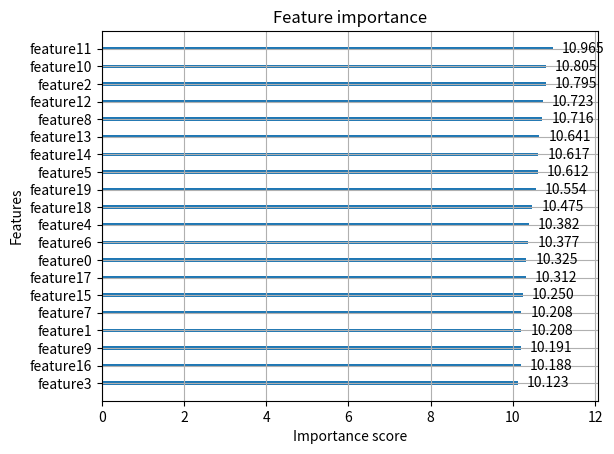

Here is the Python script that generated this plot:
import matplotlib.pyplot as plt
import numpy as np

from typing import Optional, Any, Tuple
# TODO：fix ereor "circular import"
# from linkefl.vfl.tree import ActiveTreeParty

Axes = Any              # real type is matplotlib.axes.Axes
GraphvizSource = Any    # real type is graphviz.Source
ActiveTreeParty = Any   # real type is linkefl.vfl.tree.ActiveTreeParty

def _check_not_tuple_of_2_elements(obj: Any, obj_name: str = 'obj') -> None:
    """Check object is not tuple or does not have 2 elements."""
    if not isinstance(obj, tuple) or len(obj) != 2:
        raise TypeError(f"{obj_name} must be a tuple of 2 elements.")

def _float2str(value: float, precision: Optional[int] = None) -> str:
    return (f"{value:.{precision}f}"
            if precision is not None and not isinstance(value, str)
            else str(value))

def plot_importance(
    booster: ActiveTreeParty,
    importance_type: str = "split",
    max_num_features: Optional[int] = None,
    title: str = "Feature importance",
    xlabel: str = "Importance score",
    ylabel: str = "Features",
    figsize: Optional[Tuple[float, float]] = None,
    height: float = 0.2,
    xlim: Optional[tuple] = None,
    ylim: Optional[tuple] = None,
    grid: bool = True,
    show_values: bool = True,
    precision: Optional[int] = 3,
) -> Axes:
    """Plot importance based on fitted trees.
    Parameters
    ----------
    booster : ActiveTreeParty or dict
        Booster or XGBModel instance, or dict taken by Booster.get_fscore()
    importance_type : str, default "split"
        How the importance is calculated: either "split", "gain", or "cover"
        * "split" is the number of times a feature appears in trees
        * "gain" is the average gain of splits which use the feature
        * "cover" is the average coverage of splits which use the feature
          where coverage is defined as the number of samples affected by the split
    max_num_features : int, default None
        Maximum number of top features displayed on plot. If None, all features will be displayed.
    height : float, default 0.2
        Bar height, passed to ax.barh()
    xlim : tuple, default None
        Tuple passed to axes.xlim()
    ylim : tuple, default None
        Tuple passed to axes.ylim()
    title : str, default "Feature importance"
        Axes title. To disable, pass None.
    xlabel : str, default "F score"
        X axis title label. To disable, pass None.
    ylabel : str, default "Features"
        Y axis title label. To disable, pass None.
    grid : bool, Turn the axes grids on or off.  Default is True (On).
    show_values : bool, default True
        Show values on plot. To disable, pass False.
    precision : int or None, optional (default=3)
        Used to restrict the display of floating point values to a certain precision.
    Returns
    -------
    ax : matplotlib Axes
    """
    try:
        import matplotlib.pyplot as plt
    except ImportError as e:
        raise ImportError('You must install matplotlib to plot importance') from e

    # if isinstance(booster, ActiveTreeParty):
    #     importance_info = booster.feature_importances_(importance_type)
    # elif isinstance(booster, dict):
    #     importance_info = booster
    # else:
    #     raise ValueError('tree must be ActivePartyModel or dict instance')
    if isinstance(booster, dict):
        importance_info = booster
    else:
        importance_info = booster.feature_importances_(importance_type)

    # deal feature importance message
    features, values = importance_info['features'], importance_info[f'importance_{importance_type}']
    tuples = sorted(zip(features, values), key = lambda x: x[1])

    if max_num_features is not None and max_num_features > 0:
        tuples = tuples[-max_num_features:]
    features, values = zip(*tuples)

    # set ax
    if figsize is not None:
        _check_not_tuple_of_2_elements(figsize, 'figsize')
    fig, ax = plt.subplots(1, 1, figsize=figsize)

    ylocs = np.arange(len(values))
    ax.barh(ylocs, values, align='center', height=height)

    gap = min(1, max(values)*0.02)      # avoid errors when the value is less than 1
    if show_values is True:
        for x, y in zip(values, ylocs):
            ax.text(x + gap, y,
                    _float2str(x, precision) if importance_type == 'gain' else x,
                    va='center')

    ax.set_yticks(ylocs)
    ax.set_yticklabels(features)

    # Set the x-axis scope
    if xlim is not None:
        _check_not_tuple_of_2_elements(xlim, 'xlim')
    else:
        xlim = (0, max(values) * 1.1)
    ax.set_xlim(xlim)

    # Set the y-axis scope
    if ylim is not None:
        _check_not_tuple_of_2_elements(ylim, 'ylim')
    else:
        ylim = (-1, len(values))
    ax.set_ylim(ylim)

    if title is not None:
        ax.set_title(title)
    if xlabel is not None:
        ax.set_xlabel(xlabel)
    if ylabel is not None:
        ax.set_ylabel(ylabel)
    ax.grid(grid)

    return ax

if __name__ == '__main__':
    feature_num = 20
    features = [f'feature{i}' for i in range(feature_num)]

    importance_type = 'gain'
    if importance_type == 'split':
        values = list(np.random.randint(1, 100, feature_num))
    else:
        values = list(np.random.random(feature_num)+10)
        print(values)

    importance_info = {
        'features': list(features),
        f'importance_{importance_type}': list(values)
    }

    ax = plot_importance(booster=importance_info,
                         importance_type=importance_type)
    plt.show()
